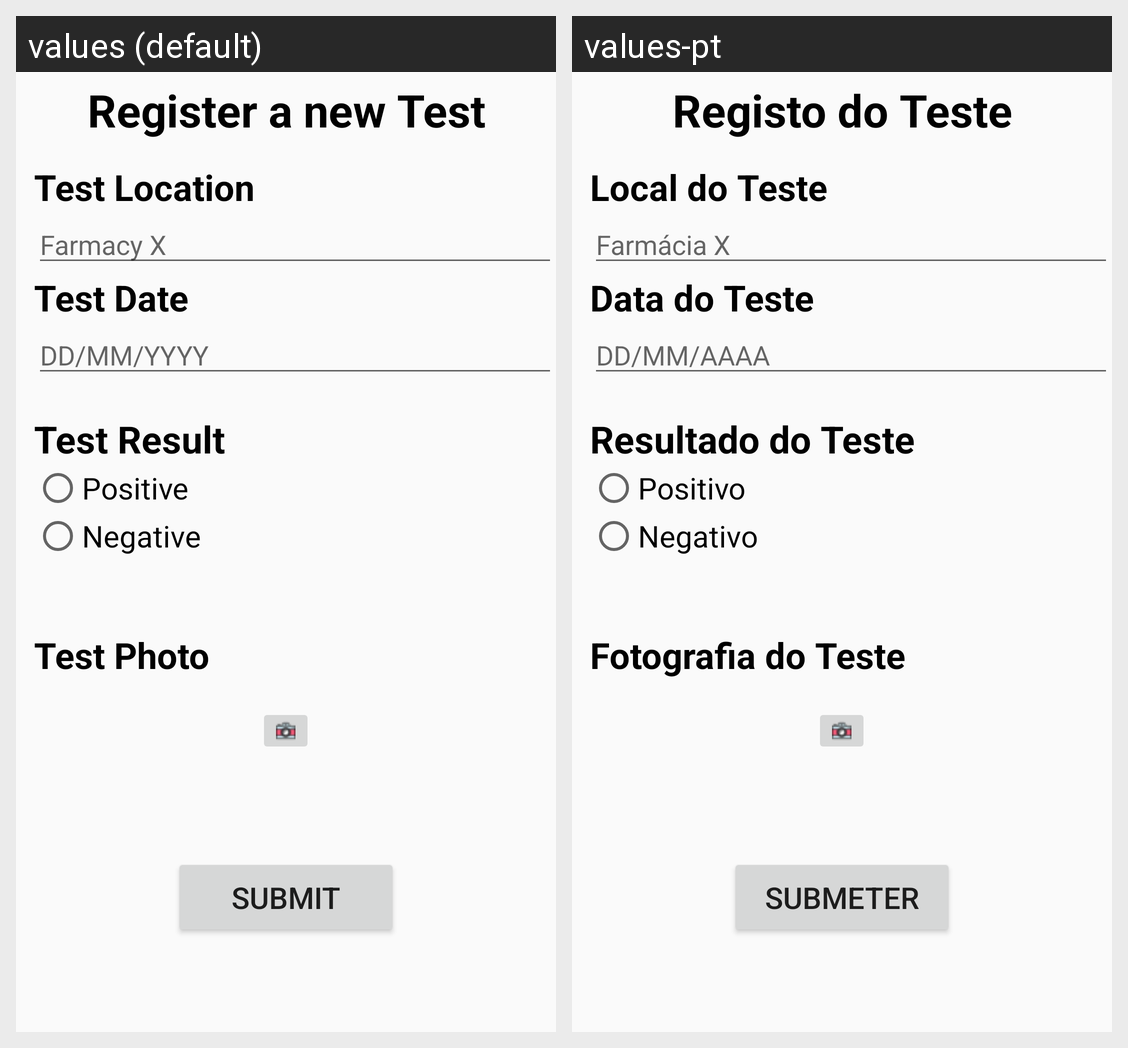

The Android screen above is rendered under two locales of the same app. Produce the string resources it draws, with the default and per-locale values.
Android screen res/layout/activity_registo.xml rendered under 2 locales, left to right: values (default), values-pt. Device: Nexus 5 (rendered at 1080×1920; each locale shown at half size, 540×960, under a caption strip naming it); theme Theme.AppCompat.Light.NoActionBar.
Strings drawn on this screen, with the default value and each locale's value (text and hints the layout hard-codes, and strings that could not be matched under every locale, appear in the picture but are not listed):

registoTeste
  values: Register a new Test
  values-pt: Registo do Teste

localTeste
  values: Test Location
  values-pt: Local do Teste

localTesteEx
  values: Farmacy X
  values-pt: Farmácia X

dataTeste
  values: Test Date
  values-pt: Data do Teste

dataTesteEx
  values: DD/MM/YYYY
  values-pt: DD/MM/AAAA

resultadoTeste
  values: Test Result
  values-pt: Resultado do Teste

resultadoTestePositivo
  values: Positive
  values-pt: Positivo

resultadoTesteNegativo
  values: Negative
  values-pt: Negativo

fotoTeste
  values: Test Photo
  values-pt: Fotografia do Teste

submeterRegisto
  values: SUBMIT
  values-pt: SUBMETER
